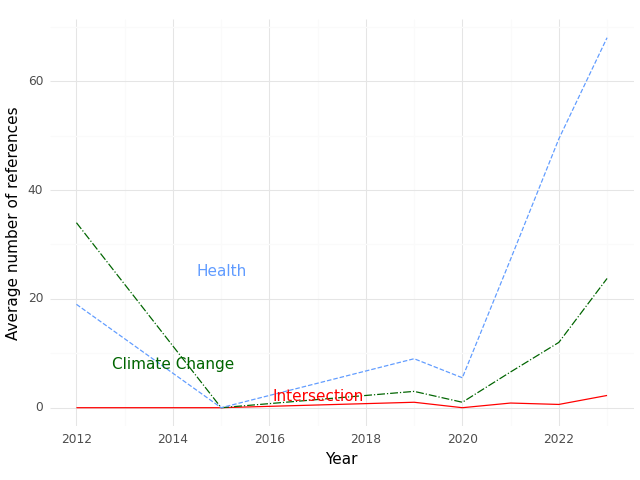

The file beside this chart, header and first rows:
, Year, intersection, health, climate
0, 2012, 0.0, 19.0, 34.0
1, 2015, 0.0, 0.0, 0.0
2, 2019, 1.0, 9.0, 3.0
3, 2020, 0.0, 5.5, 1.0
4, 2021, 0.8571, 27.29, 6.571
5, 2022, 0.6, 49.4, 12.0
6, 2023, 2.25, 68.0, 23.75
